Labelled photos from "butterflies", an image-classification folder in marahrofidah/klasifikasi_dua_objek_dengan_transfer_learning. The possible labels are: adonis butterfly, american snoot butterfly, banded peacock butterfly, beckers white butterfly, black hairstreak butterfly, cabbage white butterfly, chestnut butterfly, clodius parnassian butterfly, clouded sulphur butterfly, copper tail butterfly, crecent, crimson patch butterfly, eastern comma butterfly, gold banded butterfly, great eggfly butterfly, grey hairstreak butterfly, indra swallowtail butterfly, julia butterfly, large marble butterfly, malachite butterfly, mangrove skipper butterfly, metalmark butterfly, monarch butterfly, mourning cloak butterfly, orange oakleaf butterfly, orange tip butterfly, orchard swallowtail butterfly, painted lady butterfly, paper kite butterfly, peacock butterfly, pine white butterfly, pipevine swallowtail butterfly, purple hairstreak butterfly, question mark butterfly, red admiral butterfly, red spotted purple butterfly, scarce swallowtail butterfly, silver spotted skipper butterfly, six spot burnet moth, skipper butterfly, sooty wing butterfly, southern dogface butterfly, striated queen butterfly, two barred flasher butterfly, ulyses, viceroy butterfly, wood satyr butterfly, yellow swallowtail butterfly, zebra longwing butterfly.

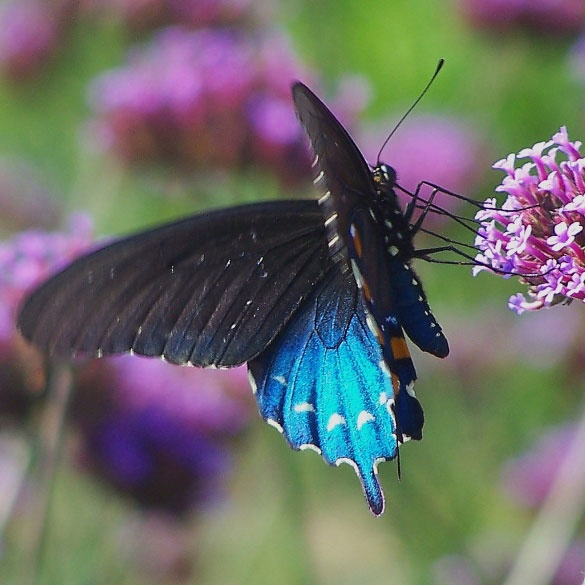
Label: pipevine swallowtail butterfly

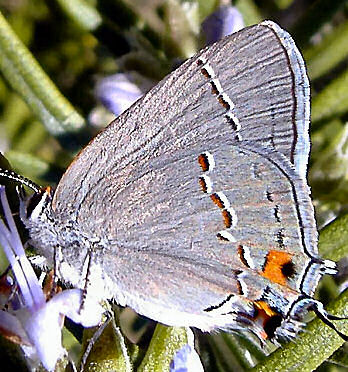
Label: grey hairstreak butterfly

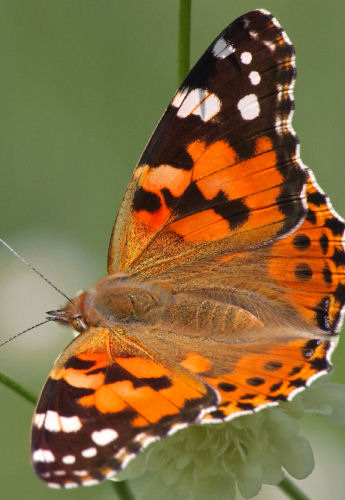
Label: painted lady butterfly

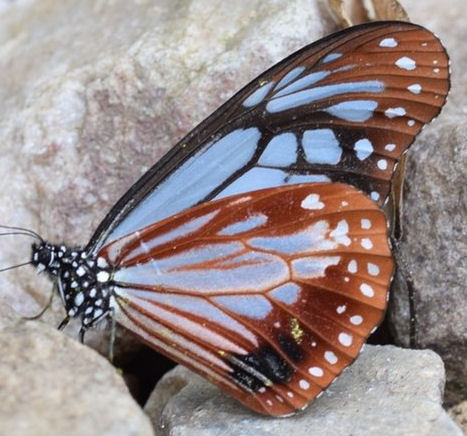
Label: chestnut butterfly

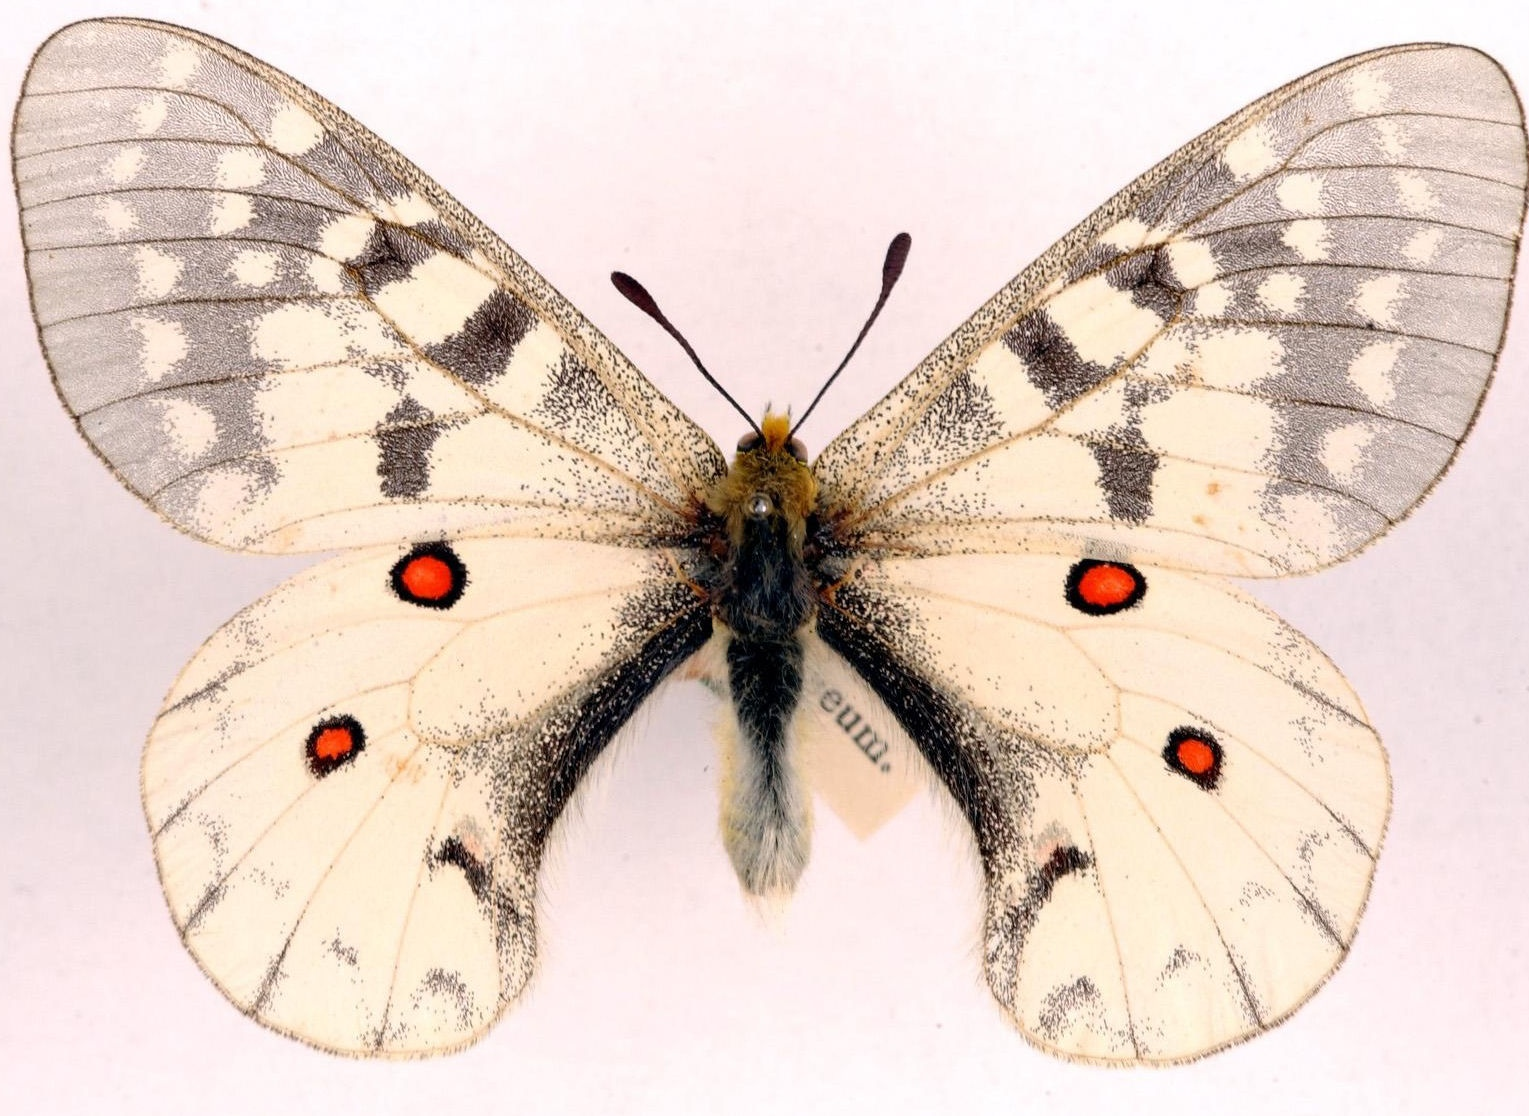
Label: clodius parnassian butterfly

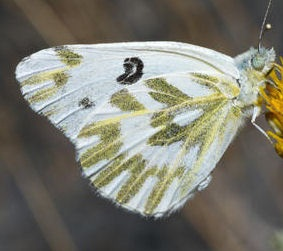
Label: beckers white butterfly
